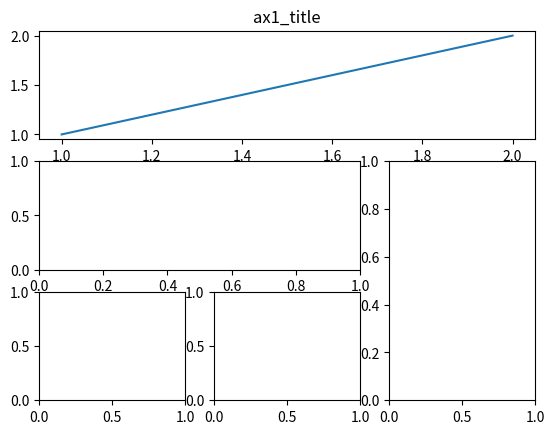
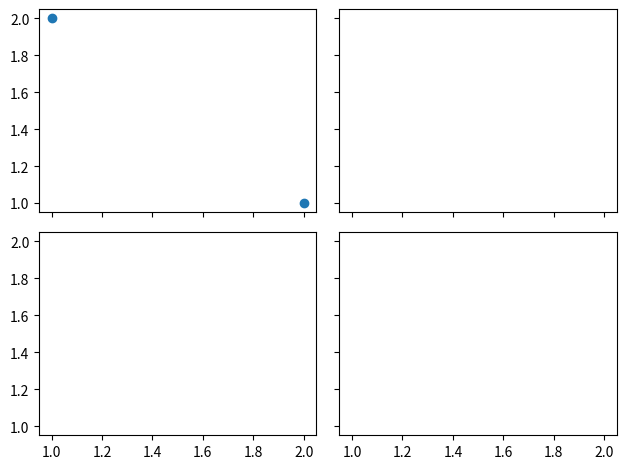

The script that saved these images, in order:
import matplotlib.pyplot as plt
import numpy as np
import matplotlib.gridspec as gridspec

plt.figure()

# method 1: subplot2grid
ax1 = plt.subplot2grid((3, 3), (0, 0), colspan=3, rowspan=1)
ax1.plot([1, 2], [1, 2])
ax1.set_title('ax1_title')
ax2 = plt.subplot2grid((3, 3), (1, 0), colspan=2, rowspan=1)
ax3 = plt.subplot2grid((3, 3), (1, 2), colspan=1, rowspan=2)
ax4 = plt.subplot2grid((3, 3), (2, 0), colspan=1, rowspan=1)
ax4 = plt.subplot2grid((3, 3), (2, 1), colspan=1, rowspan=1)
# method 2: gridspec
plt.figure()
gs = gridspec.GridSpec(3, 3)
ax1 = plt.subplot(gs[0, :])
ax2 = plt.subplot(gs[1, :2])
ax3 = plt.subplot(gs[1:, 2])
ax4 = plt.subplot(gs[-1, 0])
ax5 = plt.subplot(gs[-1, -2])
# method 3: easy to define structure
f, ((ax11, ax12), (ax21, ax22)) = plt.subplots(2, 2, sharex=True, sharey=True)
ax11.scatter([1, 2], [2, 1])

plt.tight_layout()
plt.show()
